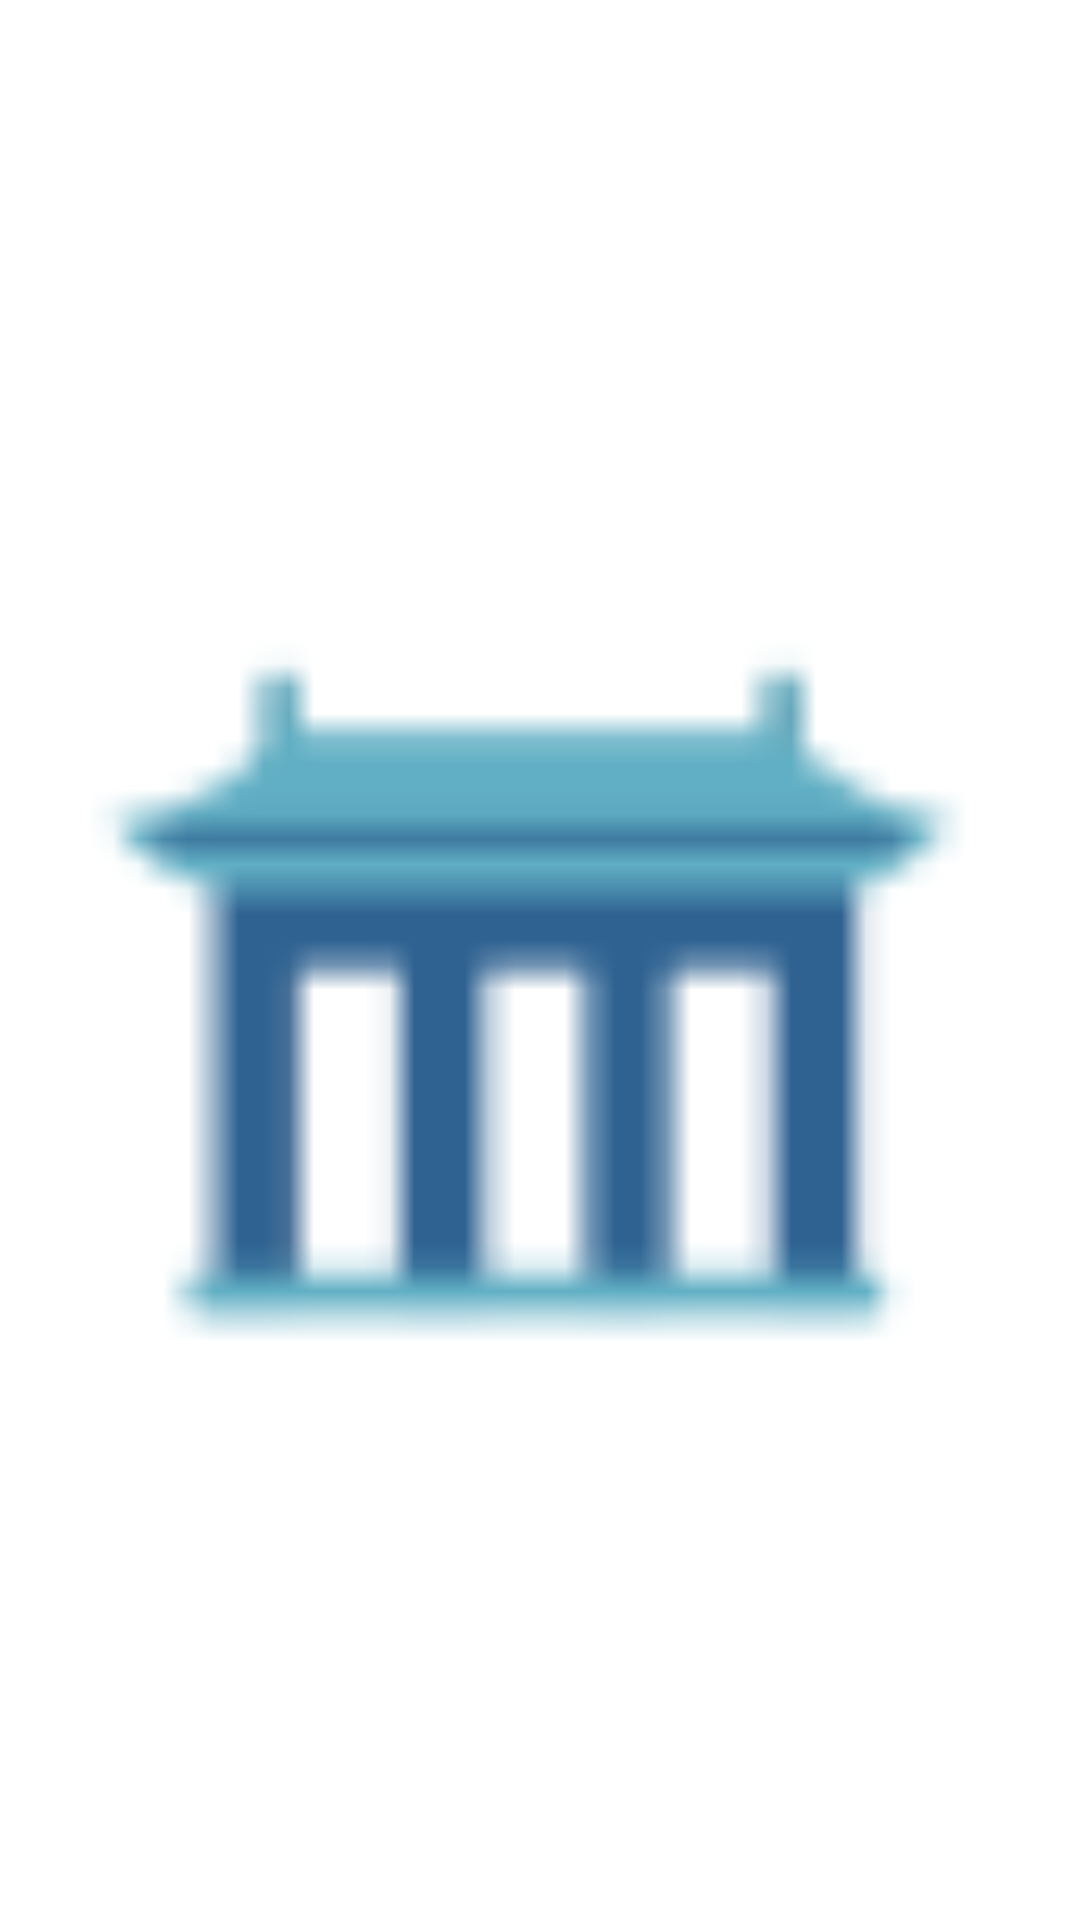

Reconstruct the res/layout file that produces this screen, plus the resources it refers to.
<!-- AndroidManifest.xml: application theme Theme.MathTour -->
<!-- res/layout/listitem3.xml -->
<?xml version="1.0" encoding="utf-8"?>
<androidx.constraintlayout.widget.ConstraintLayout xmlns:android="http://schemas.android.com/apk/res/android"
    xmlns:app="http://schemas.android.com/apk/res-auto"
    xmlns:tools="http://schemas.android.com/tools"
    android:layout_width="220sp"
    android:layout_height="180sp"
    android:layout_gravity="center"
    android:gravity="center">

    <TextView
        android:id="@+id/infocourse"
        android:layout_width="wrap_content"
        android:layout_height="wrap_content"
        android:layout_marginStart="56dp"
        android:layout_marginEnd="56dp"
        android:fontFamily="@font/font1"
        android:textSize="16sp"
        android:textStyle="bold"
        app:layout_constraintEnd_toEndOf="parent"
        app:layout_constraintStart_toStartOf="parent"
        app:layout_constraintTop_toTopOf="parent" />

    <ImageView
        android:id="@+id/imgitem"
        android:layout_width="match_parent"
        android:layout_height="match_parent"
        android:layout_marginTop="20dp"
        android:foregroundGravity="center"
        android:src="@drawable/gogung"
        app:layout_constraintBottom_toBottomOf="parent"
        app:layout_constraintEnd_toEndOf="parent"
        app:layout_constraintStart_toStartOf="parent"
        app:layout_constraintTop_toTopOf="parent" />


</androidx.constraintlayout.widget.ConstraintLayout>
<!-- resources referenced by this layout -->
<resources>
  <!-- drawable gogung: png bitmap (drawable-v24, 791 bytes) -->
  <style name="Theme.MathTour" parent="Theme.MaterialComponents.DayNight.DarkActionBar">
          
          
          <item name="android:windowContentOverlay">@null</item>
          <item name="android:windowIsTranslucent">true</item>
  
  
          <item name="colorPrimary">@color/purple_500</item>
          <item name="colorPrimaryVariant">@color/purple_700</item>
          <item name="colorOnPrimary">@color/white</item>
          <item name="windowActionBar">false</item>
          <item name="windowNoTitle">true</item>
          
          <item name="colorSecondary">@color/teal_200</item>
          <item name="colorSecondaryVariant">@color/teal_700</item>
          <item name="colorOnSecondary">@color/black</item>
          
          <item name="android:statusBarColor">@color/black</item>
          
      </style>
  <!-- not gathered from this repository: default colours our renderer supplied (Android Studio template values) -->
  <color name="purple_500">#FF6200EE</color>
  <color name="purple_700">#FF3700B3</color>
  <color name="teal_200">#FF03DAC5</color>
  <color name="teal_700">#FF018786</color>
  <color name="black">#FF000000</color>
  <color name="white">#FFFFFFFF</color>
</resources>
